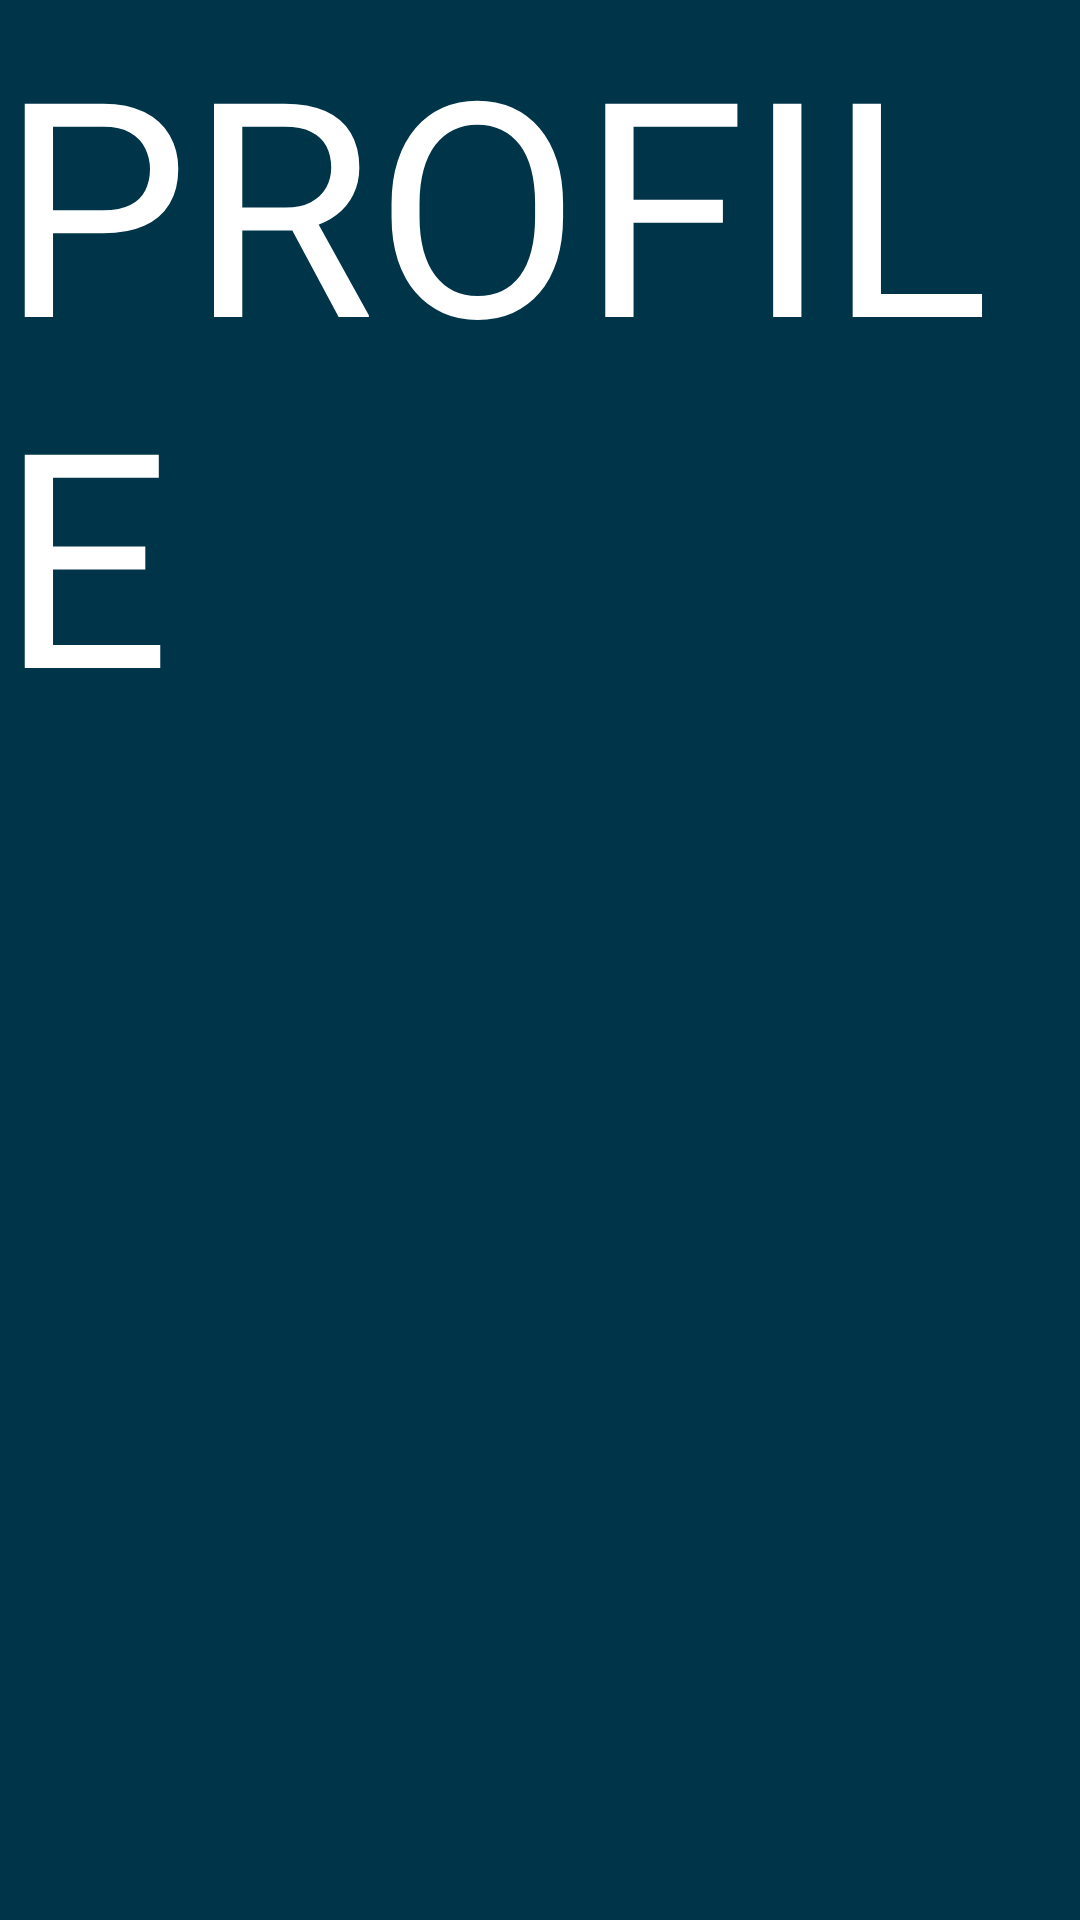

Write the Android layout XML for this screen, with the resource values it uses.
<!-- AndroidManifest.xml: application theme Theme.FinanceApp -->
<!-- res/layout/fragment_profile.xml -->
<?xml version="1.0" encoding="utf-8"?>
<androidx.constraintlayout.widget.ConstraintLayout xmlns:android="http://schemas.android.com/apk/res/android"
    xmlns:app="http://schemas.android.com/apk/res-auto"
    xmlns:tools="http://schemas.android.com/tools"
    android:layout_width="match_parent"
    android:layout_height="match_parent"
    android:background="@color/material_dynamic_primary20">

    <TextView
        android:layout_width="wrap_content"
        android:layout_height="wrap_content"
        android:text="PROFILE"
        android:textColor="@color/white"
        android:textSize="100dp"
        app:layout_constraintEnd_toEndOf="parent"
        app:layout_constraintStart_toStartOf="parent"
        app:layout_constraintTop_toTopOf="parent"></TextView>

</androidx.constraintlayout.widget.ConstraintLayout>
<!-- resources referenced by this layout -->
<resources>
  <color name="white">#FFFFFFFF</color>
  <style name="Theme.FinanceApp" parent="Theme.Material3.DayNight.NoActionBar">
          <item name="android:windowActionBar">false</item>
          <item name="android:windowNoTitle">true</item>
      </style>
</resources>
